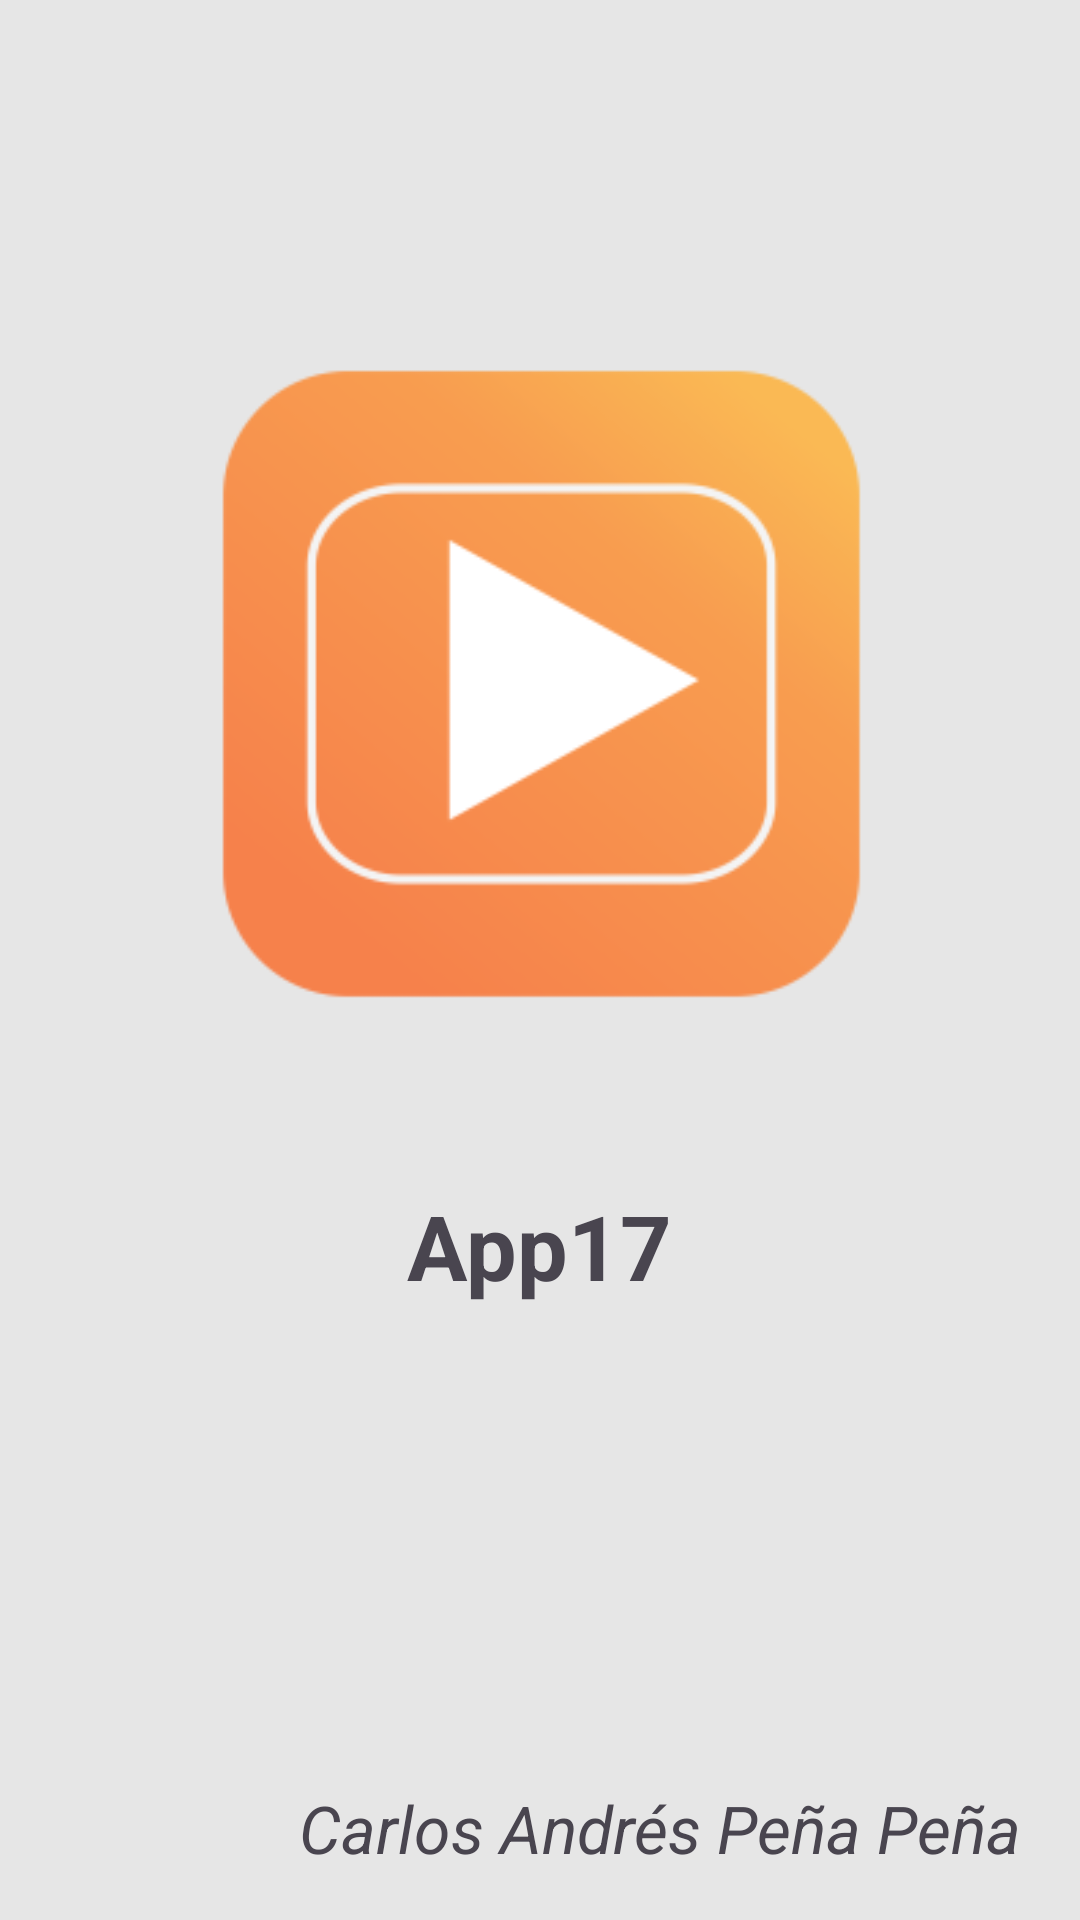

Reconstruct the res/layout file that produces this screen, plus the resources it refers to.
<!-- AndroidManifest.xml: application theme Theme.App17 -->
<!-- res/layout/activity_app17_screensplashh.xml -->
<?xml version="1.0" encoding="utf-8"?>
<LinearLayout xmlns:android="http://schemas.android.com/apk/res/android"
    xmlns:tools="http://schemas.android.com/tools"
    android:id="@+id/main"
    android:layout_width="match_parent"
    android:layout_height="match_parent"
    android:background="@color/backgroundApp"
    android:orientation="vertical"
    android:gravity="center_horizontal"
    tools:context=".inicio.app17_screensplash"
    android:fitsSystemWindows="true">

    <ImageView
        android:id="@+id/tv_bienvenida"
        android:layout_width="344dp"
        android:layout_height="295dp"
        android:layout_marginTop="80dp"
        android:src="@mipmap/ic_launcher_foreground" />

    <TextView
        android:id="@+id/txt_MsjBienvenida"
        android:layout_width="wrap_content"
        android:layout_height="wrap_content"
        android:layout_marginTop="20dp"
        android:text="@string/mensaje_bienvenida"
        android:textAlignment="center"
        android:textSize="30sp"
        android:textStyle="bold" />

    <View
        android:layout_width="match_parent"
        android:layout_height="0dp"
        android:layout_weight="1" />

    <TextView
        android:id="@+id/txt_myName"
        android:layout_width="wrap_content"
        android:layout_height="wrap_content"
        android:layout_gravity="end"
        android:layout_marginEnd="20dp"
        android:layout_marginBottom="16dp"
        android:text="@string/miNombre"
        android:textAlignment="textEnd"
        android:textSize="22sp"
        android:textStyle="italic" />

</LinearLayout>
<!-- resources referenced by this layout -->
<resources>
  <color name="backgroundApp">#E6E6E6</color>
  <!-- mipmap ic_launcher_foreground: webp bitmap (mipmap-hdpi, 3676 bytes) -->
  <string name="mensaje_bienvenida">App17</string>
  <string name="miNombre">Carlos Andrés Peña Peña</string>
  <style name="Theme.App17" parent="Base.Theme.App17" />
  <style name="Base.Theme.App17" parent="Theme.Material3.DayNight.NoActionBar">
          
          
      </style>
</resources>
